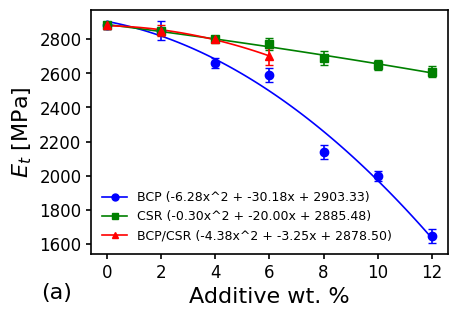
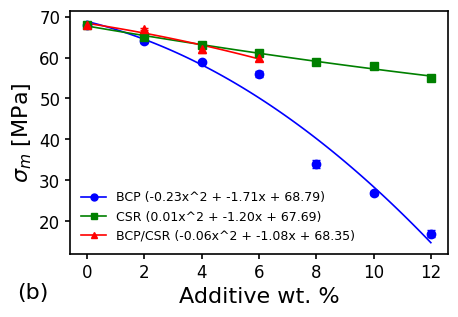
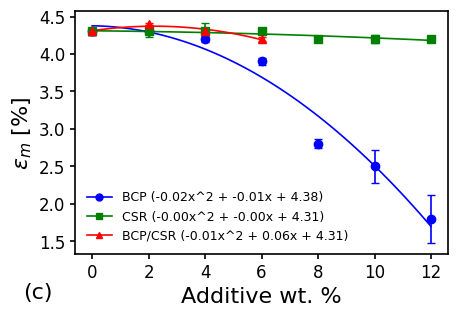
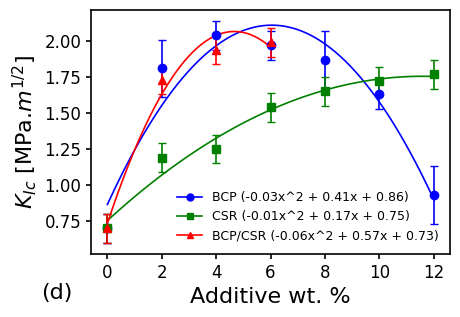
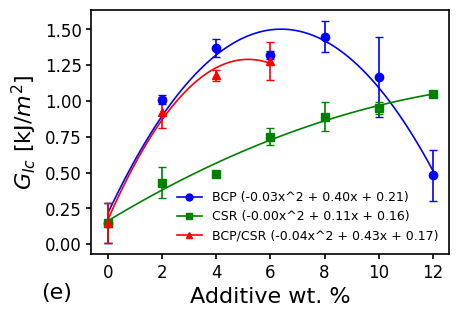

The script that saved these images, in order:
import numpy as np
from scipy.optimize import curve_fit
import matplotlib.pyplot as plt
from matplotlib import rcParams
import matplotlib.lines as mlines

rcParams['font.family'] = 'Arial'

# Set style parameters
rcParams['axes.linewidth'] = 1.2
rcParams['lines.linewidth'] = 1.2
rcParams['grid.linewidth'] = 1.2
rcParams['xtick.major.width'] = 1.2
rcParams['ytick.major.width'] = 1.2

# New grid settings
rcParams['axes.grid'] = True
rcParams['grid.alpha'] = 0.5
rcParams['grid.color'] = 'gray'
rcParams['grid.linestyle'] = '--'
rcParams['grid.linewidth'] = 0.5

# Systems with BCP additive
Et_BCP = [(2850, 57), (2660, 28), (2590, 41), (2140, 41), (2000, 30), (1650, 41)]
σm_BCP = [(64, 0.5), (59, 0.1), (56, 0.7), (34, 0.9), (27, 0.5), (17, 0.8)]
εm_BCP = [(4.3, 0.01), (4.2, 0.04), (3.9, 0.05), (2.8, 0.06), (2.5, 0.22), (1.8, 0.32)]
KIc_BCP = [(1.81, 0.2), (2.04, 0.1), (1.97, 0.1), (1.87, 0.2), (1.63, 0.1), (0.93, 0.2)]
GIc_BCP = [(1.01, 0.03), (1.37, 0.06), (1.32, 0.03), (1.45, 0.11), (1.17, 0.28), (0.48, 0.18)]

# Systems with CSR additive
Et_CSR = [(2850, 17), (2800, 11), (2770, 34), (2690, 40), (2650, 30), (2610, 34)]
σm_CSR = [(65, 0.3), (63, 0.5), (61, 0.3), (59, 0.3), (58, 0.2), (55, 0.2)]
εm_CSR = [(4.3, 0.08), (4.3, 0.12), (4.3, 0.03), (4.2, 0.03), (4.2, 0.05), (4.2, 0.01)]
KIc_CSR = [(1.19, 0.1), (1.25, 0.1), (1.54, 0.1), (1.65, 0.1), (1.72, 0.1), (1.77, 0.1)]
GIc_CSR = [(0.43, 0.11), (0.49, 0.02), (0.75, 0.06), (0.89, 0.10), (0.95, 0.04), (1.05, 0.02)]

# Systems with both BCP and CSR additives
Et_BCP_CSR = [(2850, 33), (2800, 11), (2700, 50)]
σm_BCP_CSR = [(67, 0.3), (62, 0.9), (60, 0.9)]
εm_BCP_CSR = [(4.4, 0.01), (4.3, 0.03), (4.2, 0.03)]
KIc_BCP_CSR = [(1.73, 0.1), (1.94, 0.1), (1.99, 0.1)]
GIc_BCP_CSR = [(0.92, 0.11), (1.18, 0.04), (1.28, 0.13)]

# Function to extract actual values and std dev from the data lists
def extract_values_std(data_list):
    values, std_devs = zip(*data_list)
    return list(values), list(std_devs)

# Percentage weight of the additive for BCP and CSR (since they have the same percentages)
percentages = [2, 4, 6, 8, 10, 12]

# Extract values and standard deviations for each property
Et_values_BCP, Et_std_BCP = extract_values_std(Et_BCP)
σm_values_BCP, σm_std_BCP = extract_values_std(σm_BCP)
εm_values_BCP, εm_std_BCP = extract_values_std(εm_BCP)
KIc_values_BCP, KIc_std_BCP = extract_values_std(KIc_BCP)
GIc_values_BCP, GIc_std_BCP = extract_values_std(GIc_BCP)

Et_values_CSR, Et_std_CSR = extract_values_std(Et_CSR)
σm_values_CSR, σm_std_CSR = extract_values_std(σm_CSR)
εm_values_CSR, εm_std_CSR = extract_values_std(εm_CSR)
KIc_values_CSR, KIc_std_CSR = extract_values_std(KIc_CSR)
GIc_values_CSR, GIc_std_CSR = extract_values_std(GIc_CSR)

# Extract values for BCP_CSR combination (different percentages)
percentages_BCP_CSR = [1, 2, 3] # Percentages are inferred from the combination e.g., 1BCP_1CSR, 2BCP_2CSR...
Et_values_BCP_CSR, Et_std_BCP_CSR = extract_values_std(Et_BCP_CSR)
σm_values_BCP_CSR, σm_std_BCP_CSR = extract_values_std(σm_BCP_CSR)
εm_values_BCP_CSR, εm_std_BCP_CSR = extract_values_std(εm_BCP_CSR)
KIc_values_BCP_CSR, KIc_std_BCP_CSR = extract_values_std(KIc_BCP_CSR)
GIc_values_BCP_CSR, GIc_std_BCP_CSR = extract_values_std(GIc_BCP_CSR)

# Base polymer MEP
Et_MEP = [(2880, 18)]
σm_MEP = [(68, 0.2)]
εm_MEP = [(4.3, 0.05)]
KIc_MEP = [(0.70, 0.1)]
GIc_MEP = [(0.15, 0.14)]

# Base polymer MEP values for extension
Et_values_MEP, Et_std_MEP = extract_values_std(Et_MEP)
σm_values_MEP, σm_std_MEP = extract_values_std(σm_MEP)
εm_values_MEP, εm_std_MEP = extract_values_std(εm_MEP)
KIc_values_MEP, KIc_std_MEP = extract_values_std(KIc_MEP)
GIc_values_MEP, GIc_std_MEP = extract_values_std(GIc_MEP)

# Percentage weight of the additive for BCP and CSR (since they have the same percentages)
percentages = [2, 4, 6, 8, 10, 12]

# Correcting the percentages for BCP_CSR combination
percentages_BCP_CSR = [2, 4, 6]

# Extending the BCP and CSR std dev lists with the base polymer MEP std dev data
Et_std_BCP_extended = Et_std_MEP + Et_std_BCP
Et_std_CSR_extended = Et_std_MEP + Et_std_CSR
Et_std_BCP_CSR_extended = Et_std_MEP[:len(percentages_BCP_CSR)] + Et_std_BCP_CSR

σm_std_BCP_extended = σm_std_MEP + σm_std_BCP
σm_std_CSR_extended = σm_std_MEP + σm_std_CSR
σm_std_BCP_CSR_extended = σm_std_MEP[:len(percentages_BCP_CSR)] + σm_std_BCP_CSR

εm_std_BCP_extended = εm_std_MEP + εm_std_BCP
εm_std_CSR_extended = εm_std_MEP + εm_std_CSR
εm_std_BCP_CSR_extended = εm_std_MEP[:len(percentages_BCP_CSR)] + εm_std_BCP_CSR

KIc_std_BCP_extended = KIc_std_MEP + KIc_std_BCP
KIc_std_CSR_extended = KIc_std_MEP + KIc_std_CSR
KIc_std_BCP_CSR_extended = KIc_std_MEP[:len(percentages_BCP_CSR)] + KIc_std_BCP_CSR

GIc_std_BCP_extended = GIc_std_MEP + GIc_std_BCP
GIc_std_CSR_extended = GIc_std_MEP + GIc_std_CSR
GIc_std_BCP_CSR_extended = GIc_std_MEP[:len(percentages_BCP_CSR)] + GIc_std_BCP_CSR

percentages_extended = [0] + percentages
percentages_BCP_CSR_extended = [0] + percentages_BCP_CSR

# Base polymer MEP values for extension
Et_values_MEP, Et_std_MEP = extract_values_std(Et_MEP)
σm_values_MEP, σm_std_MEP = extract_values_std(σm_MEP)
εm_values_MEP, εm_std_MEP = extract_values_std(εm_MEP)
KIc_values_MEP, KIc_std_MEP = extract_values_std(KIc_MEP)
GIc_values_MEP, GIc_std_MEP = extract_values_std(GIc_MEP)

# Extending the BCP and CSR lists with the base polymer MEP data
Et_values_BCP_extended = Et_values_MEP + Et_values_BCP
Et_values_CSR_extended = Et_values_MEP + Et_values_CSR
Et_values_BCP_CSR_extended = Et_values_MEP + Et_values_BCP_CSR

σm_values_BCP_extended = σm_values_MEP + σm_values_BCP
σm_values_CSR_extended = σm_values_MEP + σm_values_CSR
σm_values_BCP_CSR_extended = σm_values_MEP + σm_values_BCP_CSR

εm_values_BCP_extended = εm_values_MEP + εm_values_BCP
εm_values_CSR_extended = εm_values_MEP + εm_values_CSR
εm_values_BCP_CSR_extended = εm_values_MEP + εm_values_BCP_CSR

KIc_values_BCP_extended = KIc_values_MEP + KIc_values_BCP
KIc_values_CSR_extended = KIc_values_MEP + KIc_values_CSR
KIc_values_BCP_CSR_extended = KIc_values_MEP + KIc_values_BCP_CSR

GIc_values_BCP_extended = GIc_values_MEP + GIc_values_BCP
GIc_values_CSR_extended = GIc_values_MEP + GIc_values_CSR
GIc_values_BCP_CSR_extended = GIc_values_MEP + GIc_values_BCP_CSR


# Define a helper function to format polynomial coefficients into a string
def format_poly(coeffs):
    terms = []
    degree = len(coeffs) - 1
    for i, coeff in enumerate(coeffs):
        if degree - i > 1:
            terms.append(f"{coeff:.2f}x^{degree - i}")
        elif degree - i == 1:
            terms.append(f"{coeff:.2f}x")
        else:
            terms.append(f"{coeff:.2f}")
    return " + ".join(terms)

# Define a helper function to format polynomial coefficients into a string
def format_poly(coeffs):
    terms = []
    degree = len(coeffs) - 1
    for i, coeff in enumerate(coeffs):
        if degree - i > 1:
            terms.append(f"{coeff:.2f}x^{degree - i}")
        elif degree - i == 1:
            terms.append(f"{coeff:.2f}x")
        else:
            terms.append(f"{coeff:.2f}")
    return " + ".join(terms)

# Updated function with equation labels and data points in the legend
def plot_individual_property_quadratic_fit(x_values, y_values_BCP, y_std_BCP, y_values_CSR, y_std_CSR, y_values_BCP_CSR, y_std_BCP_CSR, y_label, label):
    plt.figure(figsize=(4.4, 3), dpi=200)
    
    # Define colors for clarity
    color_BCP = 'blue'
    color_CSR = 'green'
    color_BCP_CSR = 'red'
    
    # Fit and plot BCP quadratic line
    coeffs_BCP = np.polyfit(x_values, y_values_BCP, deg=2)
    poly_BCP = np.poly1d(coeffs_BCP)
    x_line = np.linspace(min(x_values), max(x_values), 100)
    plt.plot(x_line, poly_BCP(x_line), color=color_BCP)
    bcp_points = plt.errorbar(x_values, y_values_BCP, yerr=y_std_BCP, fmt='o', color=color_BCP, capsize=3, label=None)
    
    # Fit and plot CSR quadratic line
    coeffs_CSR = np.polyfit(x_values, y_values_CSR, deg=2)
    poly_CSR = np.poly1d(coeffs_CSR)
    plt.plot(x_line, poly_CSR(x_line), color=color_CSR)
    csr_points = plt.errorbar(x_values, y_values_CSR, yerr=y_std_CSR, fmt='s', color=color_CSR, capsize=3, label=None)
    
    # Fit and plot BCP_CSR quadratic line
    coeffs_BCP_CSR = np.polyfit(percentages_BCP_CSR_extended, y_values_BCP_CSR, deg=2)
    poly_BCP_CSR = np.poly1d(coeffs_BCP_CSR)
    x_line_BCP_CSR = np.linspace(min(percentages_BCP_CSR_extended), max(percentages_BCP_CSR_extended), 100)
    plt.plot(x_line_BCP_CSR, poly_BCP_CSR(x_line_BCP_CSR), color=color_BCP_CSR)
    bcp_csr_points = plt.errorbar(percentages_BCP_CSR_extended, y_values_BCP_CSR, yerr=y_std_BCP_CSR, fmt='^', color=color_BCP_CSR, capsize=3, label=None)
    
    # Creating custom legend handles
    legend_handles = [
        mlines.Line2D([], [], color=color_BCP, marker='o', markersize=5, label=f'BCP ({format_poly(coeffs_BCP)})'),
        mlines.Line2D([], [], color=color_CSR, marker='s', markersize=5, label=f'CSR ({format_poly(coeffs_CSR)})'),
        mlines.Line2D([], [], color=color_BCP_CSR, marker='^', markersize=5, label=f'BCP/CSR ({format_poly(coeffs_BCP_CSR)})')
    ]
    
    # Add label (e.g., "(a)") on the bottom left of the figure
    plt.text(-0.14, -0.2, label, transform=plt.gca().transAxes, fontsize=16, va='bottom', ha='left')

    plt.xlabel('Additive wt. %', fontsize=16)
    plt.ylabel(y_label, fontsize=16)
    plt.xticks(fontsize=12)
    plt.yticks(fontsize=12)
    plt.legend(handles=legend_handles, frameon=False, fontsize=9, loc='best')
    plt.grid(False)
    plt.tight_layout(pad=0.1)
    plt.show()

# Example of calling the updated plotting function for one of the properties
plot_individual_property_quadratic_fit(
    percentages_extended, Et_values_BCP_extended, Et_std_BCP_extended,
    Et_values_CSR_extended, Et_std_CSR_extended, Et_values_BCP_CSR_extended,
    Et_std_BCP_CSR_extended, '$E_{t}$ [MPa]', label='(a)')

# Tensile Strength ($\sigma_m$ [MPa])
plot_individual_property_quadratic_fit(
    percentages_extended, σm_values_BCP_extended, σm_std_BCP_extended,
    σm_values_CSR_extended, σm_std_CSR_extended, σm_values_BCP_CSR_extended,
    σm_std_BCP_CSR_extended, '$\sigma_{m}$ [MPa]', label='(b)')

# Elongation at Break ($\epsilon_m$ [%])
plot_individual_property_quadratic_fit(
    percentages_extended, εm_values_BCP_extended, εm_std_BCP_extended,
    εm_values_CSR_extended, εm_std_CSR_extended, εm_values_BCP_CSR_extended,
    εm_std_BCP_CSR_extended, '$\epsilon_{m}$ [%]', label='(c)')

# Fracture Toughness ($K_{Ic}$ [MPa.$m^{1/2}$])
plot_individual_property_quadratic_fit(
    percentages_extended, KIc_values_BCP_extended, KIc_std_BCP_extended,
    KIc_values_CSR_extended, KIc_std_CSR_extended, KIc_values_BCP_CSR_extended,
    KIc_std_BCP_CSR_extended, '$K_{Ic}$ [MPa.$m^{1/2}$]', label='(d)')

# Fracture Energy ($G_{Ic}$ [kJ/$m^2$])
plot_individual_property_quadratic_fit(
    percentages_extended, GIc_values_BCP_extended, GIc_std_BCP_extended,
    GIc_values_CSR_extended, GIc_std_CSR_extended, GIc_values_BCP_CSR_extended,
    GIc_std_BCP_CSR_extended, '$G_{Ic}$ [kJ/$m^2$]', label='(e)')